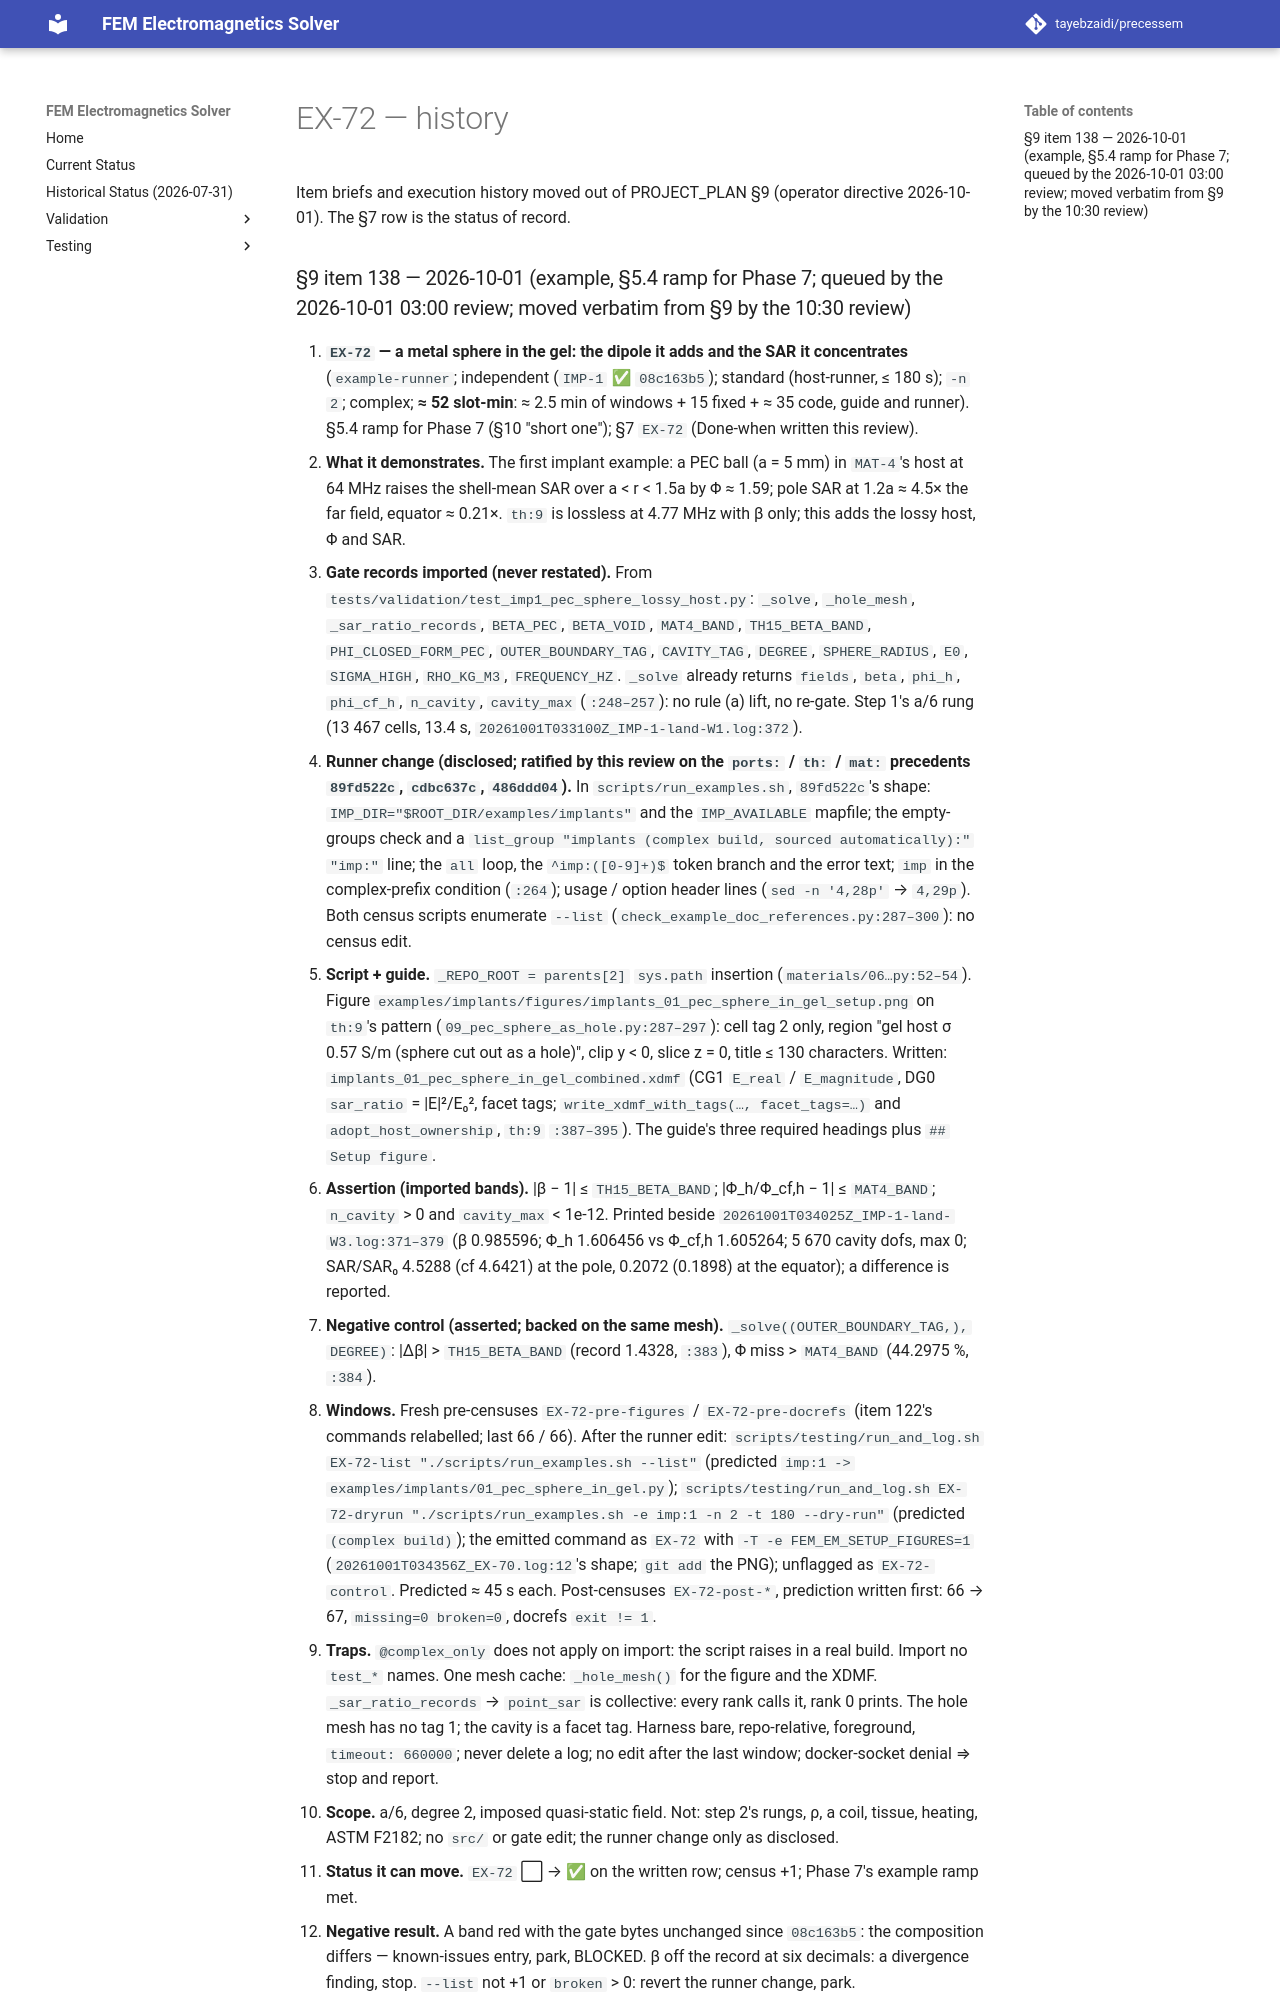

repository: tayebzaidi/precessem · page: planning/chunks/EX-72/index.html · generator: mkdocs

# EX-72 — history

Item briefs and execution history moved out of PROJECT_PLAN §9 (operator directive 2026-10-01). The §7 row is the status of record.

### §9 item 138 — 2026-10-01 (example, §5.4 ramp for Phase 7; queued by the 2026-10-01 03:00 review; moved verbatim from §9 by the 10:30 review)
